Labelled photos from "cnn", an image-classification folder in AnonymDavid/szakdolgozat. The possible labels are: battery, capacitor, diode, inductor, lamp, resistor, AC source, DC source, switch, NPN transistor, PNP transistor.

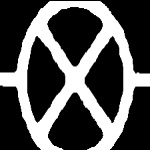
Label: lamp

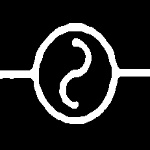
Label: AC source

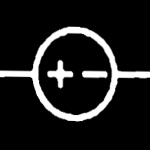
Label: DC source

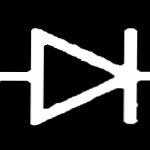
Label: diode

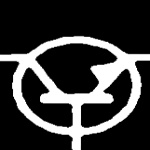
Label: NPN transistor

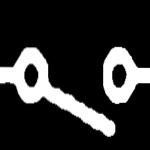
Label: switch
